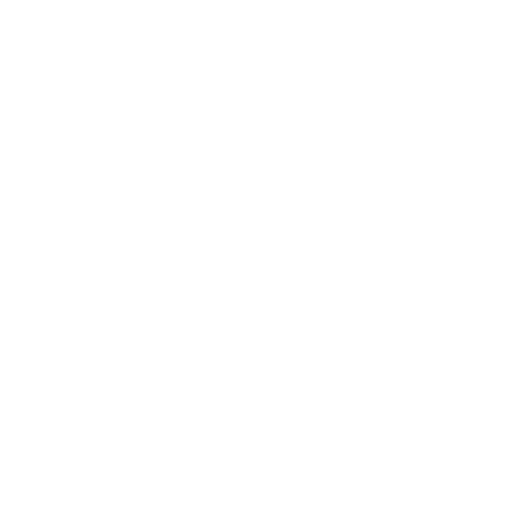
t = 0.00 s
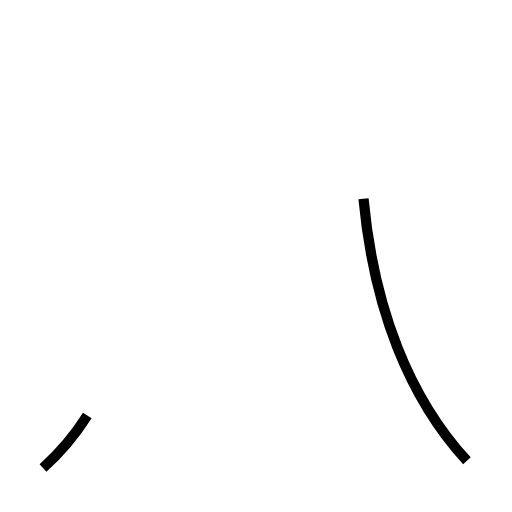
t = 1.04 s
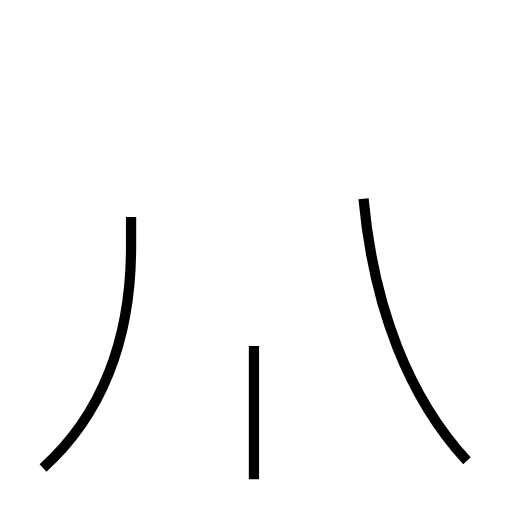
t = 2.04 s
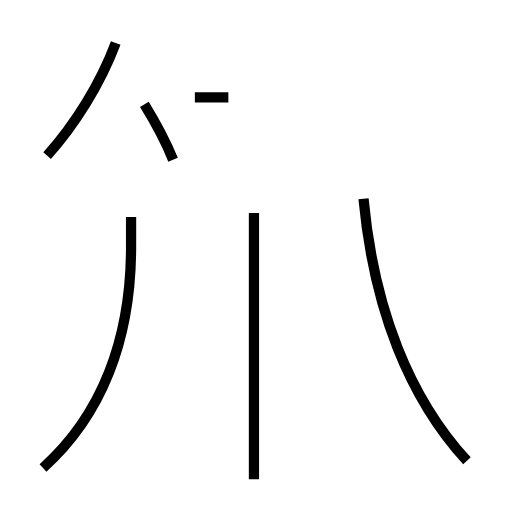
t = 3.10 s
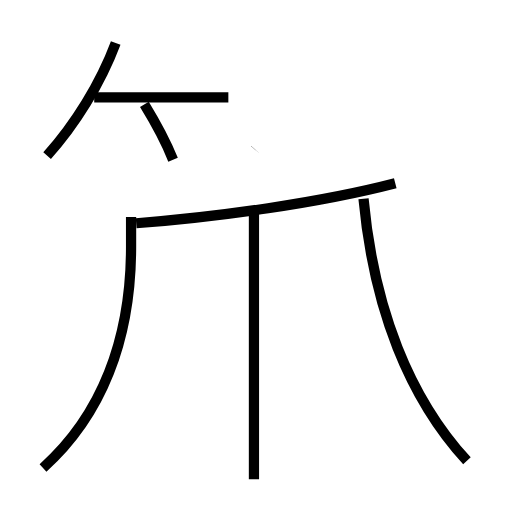
t = 4.16 s
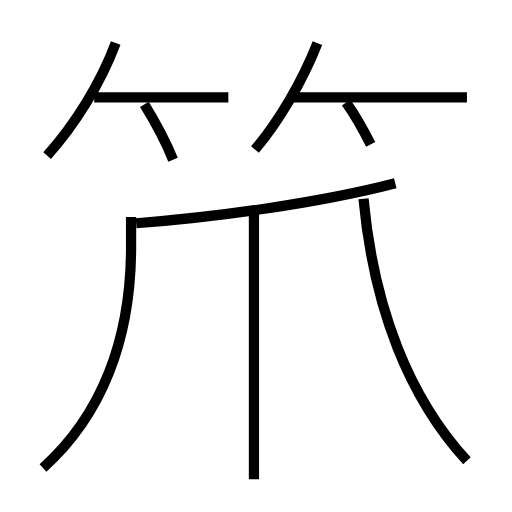
t = 5.18 s

The animated SVG that drew these frames (rendered in a browser with its animation timeline set to each time). Animation: 10 SMIL elements (animate=10); one cycle of 5.18 s.

<?xml version='1.0' encoding='utf-8'?>
<svg viewBox="0.0 -6.0 50.0 50.0" version="1.1" xmlns="http://www.w3.org/2000/svg"><rect x="-1000" y="-1000" width="2000" height="2000" stroke="white" fill="white" /><g style="fill:none;stroke:#000000;stroke-width:1"><path d="M 45.6 1.0 C 40.0 -5.1 36.5 -13.8 35.5 -24.6 " transform="translate(0.0 38.0)" stroke-dasharray="28.011312919847782" stroke-dashoffset="28.011312919847782"><animate attributeName="stroke-dashoffset" from="28.011312919847782" to="0" dur="0.8403393875954335s" begin="0s" fill="freeze" /></path><path d="M 4.2 1.7 C 9.9 -3.4 12.8 -10.8 12.8 -19.9 L 12.8 -22.8 " transform="translate(0.0 38.0)" stroke-dasharray="26.87741258008938" stroke-dashoffset="26.87741258008938"><animate attributeName="stroke-dashoffset" from="26.87741258008938" to="0" dur="0.8063223774026814s" begin="0.8403393875954335s" fill="freeze" /></path><path d="M 24.8 2.8 L 24.8 -23.2 " transform="translate(0.0 38.0)" stroke-dasharray="26.0" stroke-dashoffset="26.0"><animate attributeName="stroke-dashoffset" from="26.0" to="0" dur="0.78s" begin="1.646661764998115s" fill="freeze" /></path><path d="M 4.6 -28.8 C 7.3 -31.8 9.8 -35.8 11.3 -39.8 " transform="translate(0.0 38.0)" stroke-dasharray="12.950423133598028" stroke-dashoffset="12.950423133598028"><animate attributeName="stroke-dashoffset" from="12.950423133598028" to="0" dur="0.3885126940079408s" begin="2.426661764998115s" fill="freeze" /></path><path d="M 16.9 -28.4 C 16.1 -30.4 15.2 -32.0 14.1 -33.8 " transform="translate(0.0 38.0)" stroke-dasharray="6.090659504940265" stroke-dashoffset="6.090659504940265"><animate attributeName="stroke-dashoffset" from="6.090659504940265" to="0" dur="0.18271978514820794s" begin="2.8151744590060557s" fill="freeze" /></path><path d="M 22.3 -34.5 L 9.2 -34.5 " transform="translate(0.0 38.0)" stroke-dasharray="13.100000000000001" stroke-dashoffset="13.100000000000001"><animate attributeName="stroke-dashoffset" from="13.100000000000001" to="0" dur="0.393s" begin="2.9978942441542635s" fill="freeze" /></path><path d="M 13.3 -22.2 C 21.2 -22.8 31.3 -24.2 38.6 -26.1 " transform="translate(0.0 38.0)" stroke-dasharray="25.628006506890916" stroke-dashoffset="25.628006506890916"><animate attributeName="stroke-dashoffset" from="25.628006506890916" to="0" dur="0.7688401952067274s" begin="3.3908942441542633s" fill="freeze" /></path><path d="M 24.9 -29.4 C 27.2 -32.1 29.5 -36.0 31.0 -39.8 " transform="translate(0.0 38.0)" stroke-dasharray="12.106497333649038" stroke-dashoffset="12.106497333649038"><animate attributeName="stroke-dashoffset" from="12.106497333649038" to="0" dur="0.3631949200094711s" begin="4.1597344393609905s" fill="freeze" /></path><path d="M 36.2 -29.9 C 35.6 -31.1 34.8 -32.6 33.8 -34.0 " transform="translate(0.0 38.0)" stroke-dasharray="4.75569069210795" stroke-dashoffset="4.75569069210795"><animate attributeName="stroke-dashoffset" from="4.75569069210795" to="0" dur="0.1426707207632385s" begin="4.522929359370462s" fill="freeze" /></path><path d="M 45.6 -34.5 L 28.4 -34.5" transform="translate(0.0 38.0)" stroke-dasharray="17.200000000000003" stroke-dashoffset="17.200000000000003"><animate attributeName="stroke-dashoffset" from="17.200000000000003" to="0" dur="0.516s" begin="4.6656000801337s" fill="freeze" /></path></g></svg>
